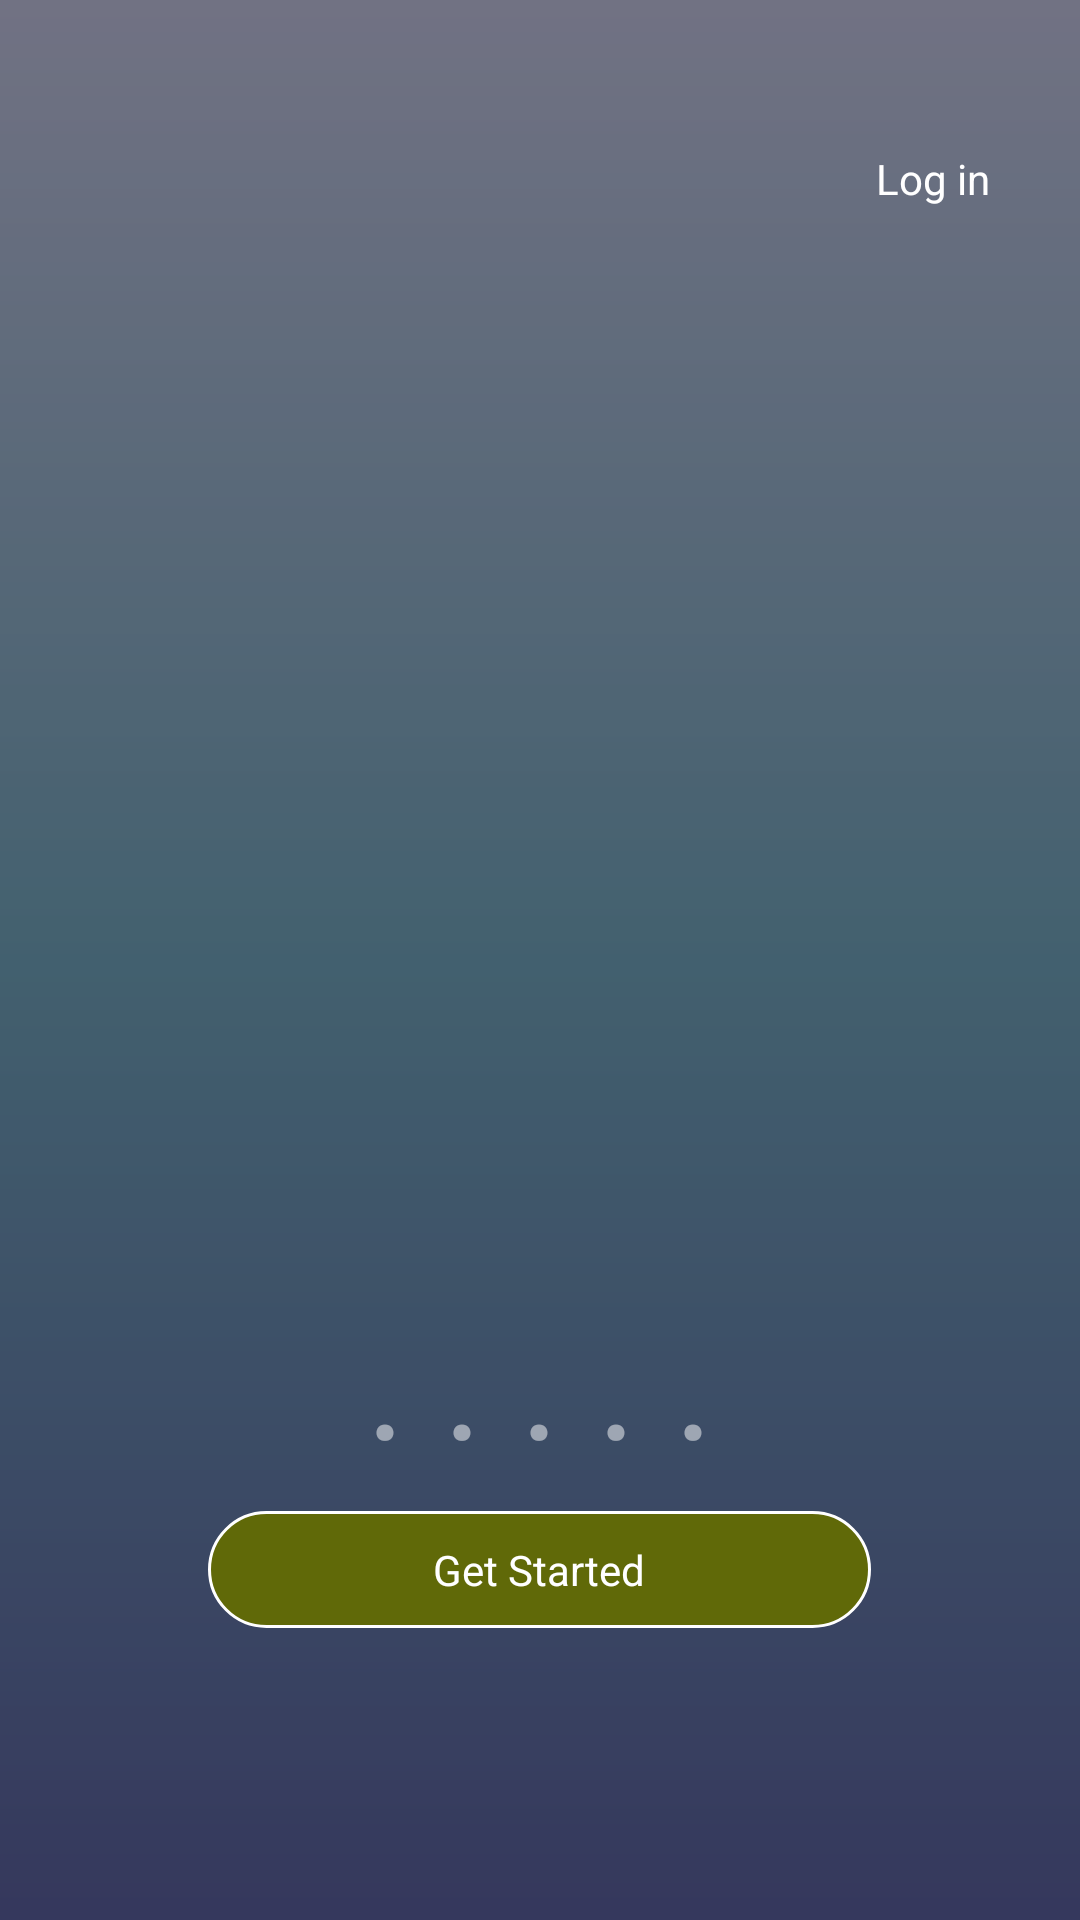

Reconstruct the res/layout file that produces this screen, plus the resources it refers to.
<!-- AndroidManifest.xml: application theme AppTheme.NoActionBar -->
<!-- res/layout/fragment_tour_page.xml -->
<?xml version="1.0" encoding="utf-8"?>
<RelativeLayout xmlns:android="http://schemas.android.com/apk/res/android"
    android:layout_width="match_parent"
    android:layout_height="match_parent"
    android:background="@drawable/wallpaper">

    <RelativeLayout
        android:layout_height="wrap_content"
        android:layout_width="match_parent"
        android:background="@color/black_trans2"
        android:paddingBottom="30dp">

        <RelativeLayout
            android:layout_width="match_parent"
            android:layout_height="wrap_content"
            android:paddingRight="30dp"
            android:paddingTop="50dp"
            android:gravity="right">

            <TextView
                android:layout_width="wrap_content"
                android:layout_height="wrap_content"
                android:id="@+id/login_tv"
                android:text="Log in"
                android:textColor="@color/white"
                android:textAppearance="?android:attr/textAppearanceSmall"/>

        </RelativeLayout>

        <RelativeLayout
            android:layout_width="match_parent"
            android:layout_height="match_parent"
            android:gravity="center"
            android:layout_marginBottom="100dp">

            <LinearLayout
                android:layout_width="match_parent"
                android:layout_height="wrap_content"
                android:gravity="center"
                android:id="@+id/page_icon_layout"
                android:padding="20dp">

                <ImageView
                    android:layout_width="150dp"
                    android:layout_height="150dp"
                    android:id="@+id/page_icon"/>
            </LinearLayout>

            <TextView
                android:layout_width="match_parent"
                android:layout_height="wrap_content"
                android:id="@+id/page_title_tv"
                android:textColor="@color/white"
                android:textAppearance="?android:attr/textAppearanceLarge"
                android:gravity="center"
                android:layout_below="@+id/page_icon_layout"/>

            <LinearLayout
                android:layout_width="match_parent"
                android:layout_height="wrap_content"
                android:layout_below="@+id/page_title_tv"
                android:gravity="center">

                <TextView
                    android:layout_width="350dp"
                    android:layout_height="wrap_content"
                    android:id="@+id/page_description_tv"
                    android:textAppearance="?android:attr/textAppearanceSmall"
                    android:textColor="@color/white"
                    android:gravity="center"
                    android:lineSpacingExtra="5dp"
                    android:paddingTop="10dp"/>
            </LinearLayout>

        </RelativeLayout>


        <RelativeLayout
            android:layout_width="match_parent"
            android:layout_height="match_parent"
            android:id="@+id/main_screen"
            android:gravity="bottom">

            <RelativeLayout
                android:layout_width="match_parent"
                android:layout_height="250dp"
                android:gravity="center">

                <LinearLayout
                    android:layout_width="match_parent"
                    android:layout_height="wrap_content"
                    android:paddingBottom="10dp"
                    android:gravity="center"
                    android:id="@+id/position_tv">

                    <TextView
                        android:layout_width="wrap_content"
                        android:layout_height="wrap_content"
                        android:textColor="@color/white_trans"
                        android:id="@+id/page_1_dot_tv"
                        android:textSize="50dp"
                        android:text="."/>
                    <TextView
                        android:layout_width="wrap_content"
                        android:layout_height="wrap_content"
                        android:textColor="@color/white_trans"
                        android:id="@+id/page_2_dot_tv"
                        android:textSize="50dp"
                        android:text=" ."/>
                    <TextView
                        android:layout_width="wrap_content"
                        android:layout_height="wrap_content"
                        android:textColor="@color/white_trans"
                        android:textSize="50dp"
                        android:id="@+id/page_3_dot_tv"
                        android:text=" ."/>
                    <TextView
                        android:layout_width="wrap_content"
                        android:layout_height="wrap_content"
                        android:textColor="@color/white_trans"
                        android:id="@+id/page_4_dot_tv"
                        android:textSize="50dp"
                        android:text=" ."/>
                    <TextView
                        android:layout_width="wrap_content"
                        android:layout_height="wrap_content"
                        android:textColor="@color/white_trans"
                        android:id="@+id/page_5_dot_tv"
                        android:textSize="50dp"
                        android:text=" ."/>

                </LinearLayout>

                <LinearLayout
                    android:layout_width="match_parent"
                    android:layout_height="wrap_content"
                    android:gravity="center"
                    android:id="@+id/get_started_layout"
                    android:layout_below="@+id/position_tv">

                    <TextView
                        android:layout_width="wrap_content"
                        android:layout_height="wrap_content"
                        android:id="@+id/get_started_tv"
                        android:text="Get Started"
                        android:textColor="@color/white"
                        android:background="@drawable/rounded_text_background"
                        android:textAppearance="?android:attr/textAppearanceSmall"/>
                </LinearLayout>

            </RelativeLayout>

        </RelativeLayout>

    </RelativeLayout>

</RelativeLayout>
<!-- resources referenced by this layout -->
<resources>
  <color name="black_trans2">#60000000</color>
  <color name="white">#FFFFFF</color>
  <color name="white_trans">#80FFFFFF</color>
  <!-- drawable rounded_text_background (drawable) -->
  <?xml version="1.0" encoding="UTF-8"?>
  <shape xmlns:android="http://schemas.android.com/apk/res/android">
      <solid android:color="@color/green"/>
      <stroke android:width="1dip" android:color="@color/white" />
      <corners android:radius="50dip"/>
      <padding android:left="75dip" android:top="10dip" android:right="75dip" android:bottom="10dip" />
  </shape>
  <!-- drawable wallpaper (drawable) -->
  <?xml version="1.0" encoding="utf-8"?>
  <shape xmlns:android="http://schemas.android.com/apk/res/android" android:shape="rectangle" >
  
      <gradient
          android:angle="90"
          android:startColor="#555994"
          android:centerColor="#6a9ab1"
          android:endColor="#b5b6d2"
          android:type="linear" />
  
      <corners
          android:radius="0dp"/>
  
  </shape>
  <style name="AppTheme.NoActionBar">
          <item name="windowActionBar">false</item>
          <item name="windowNoTitle">true</item>
  
          <item name="colorPrimary">@color/colorPrimary</item>
          <item name="colorAccent">@color/colorAccent</item>
          <item name="android:windowTranslucentNavigation">true</item>
          <item name="android:windowTranslucentStatus">true</item>
          <item name="android:windowIsTranslucent">true</item>
  
          <item name="colorControlNormal">#c5c5c5</item>
      </style>
  <color name="green">#606908</color>
  <color name="colorPrimary">#000000</color>
  <color name="colorAccent">#FF4081</color>
</resources>
